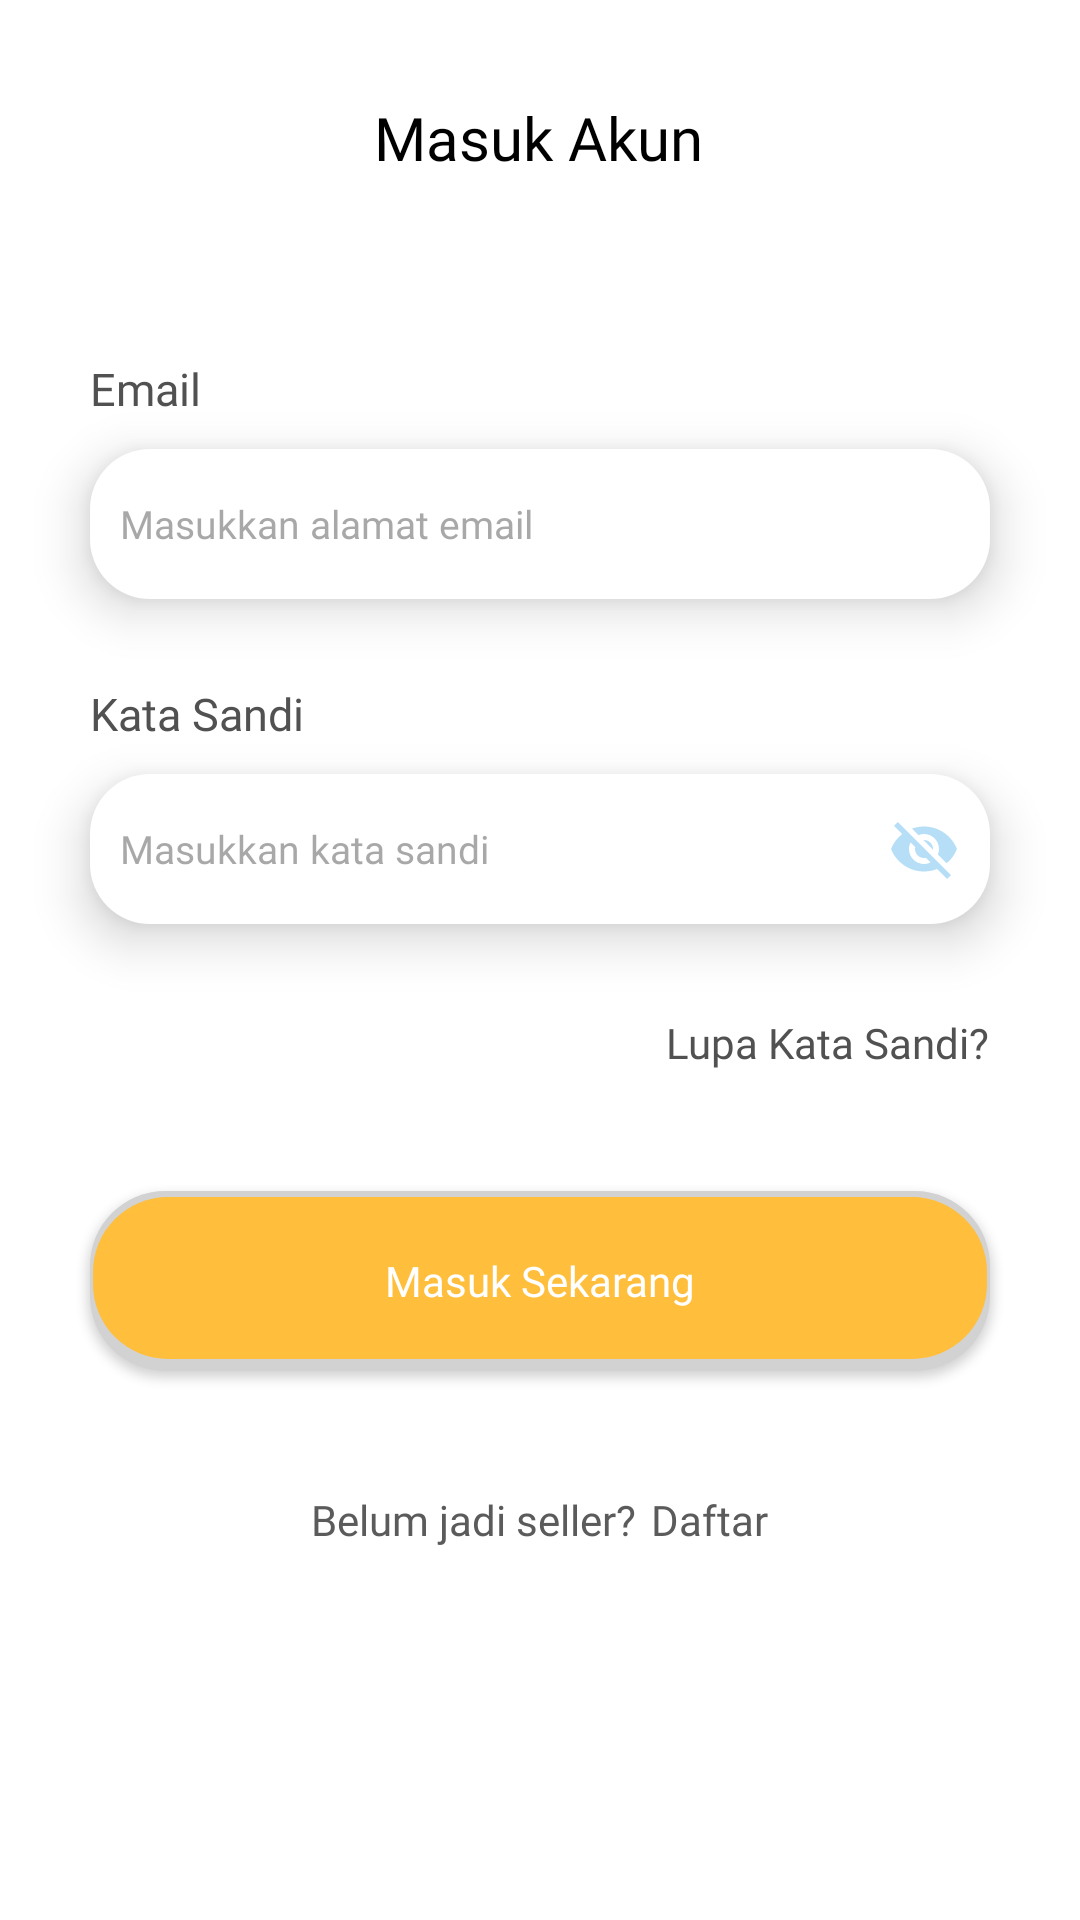

Layout XML and referenced resources for this Android screen:
<!-- AndroidManifest.xml: application theme Theme.Aloparent -->
<!-- res/layout/activity_login_screen.xml -->
<?xml version="1.0" encoding="utf-8"?>
<androidx.constraintlayout.widget.ConstraintLayout xmlns:android="http://schemas.android.com/apk/res/android"
    xmlns:app="http://schemas.android.com/apk/res-auto"
    xmlns:tools="http://schemas.android.com/tools"
    android:layout_width="match_parent"
    android:layout_height="match_parent"
    android:background="@color/white"
    tools:context=".View.LoginScreen">

    <ProgressBar
        android:layout_width="75dp"
        android:layout_height="75dp"
        android:id="@+id/progress"
        android:visibility="gone"
        app:layout_constraintBottom_toBottomOf="parent"
        app:layout_constraintEnd_toEndOf="parent"
        app:layout_constraintStart_toStartOf="parent"
        app:layout_constraintTop_toTopOf="parent" />

    <TextView
        android:id="@+id/textView"
        android:layout_width="wrap_content"
        android:layout_height="wrap_content"
        android:fontFamily="@font/poppins_semibold"
        android:text="Masuk Akun"
        android:textColor="@color/black"
        android:textSize="20dp"
        app:layout_constraintBottom_toBottomOf="parent"
        app:layout_constraintEnd_toEndOf="parent"
        app:layout_constraintHorizontal_bias="0.498"
        app:layout_constraintStart_toStartOf="parent"
        app:layout_constraintTop_toTopOf="parent"
        app:layout_constraintVertical_bias="0.053" />

    <TextView
        android:id="@+id/textView2"
        android:layout_width="wrap_content"
        android:layout_height="wrap_content"
        android:layout_marginStart="30dp"
        android:layout_marginTop="60dp"
        android:fontFamily="@font/poppins_semibold"
        android:text="Email"
        android:textColor="#515151"
        android:textSize="15dp"
        app:layout_constraintEnd_toEndOf="parent"
        app:layout_constraintHorizontal_bias="0.0"
        app:layout_constraintStart_toStartOf="parent"
        app:layout_constraintTop_toBottomOf="@+id/textView" />

    <EditText
        android:id="@+id/inputEmailLogin"
        android:layout_width="match_parent"
        android:layout_height="50dp"
        android:layout_marginStart="30dp"
        android:layout_marginTop="10dp"
        android:layout_marginEnd="30dp"
        android:background="@drawable/rectangle_edittext"
        android:elevation="10dp"
        android:ems="10"
        android:fontFamily="@font/poppins_semibold"
        android:hint="Masukkan alamat email"
        android:textColorHint="#80515151"
        android:inputType="textEmailAddress"
        android:paddingLeft="10dp"
        android:textColor="@color/black"
        android:textSize="13dp"
        app:layout_constraintEnd_toEndOf="parent"
        app:layout_constraintStart_toStartOf="parent"
        app:layout_constraintTop_toBottomOf="@+id/textView2" />

    <TextView
        android:id="@+id/textView3"
        android:layout_width="wrap_content"
        android:layout_height="wrap_content"
        android:layout_marginStart="30dp"
        android:layout_marginTop="28dp"
        android:fontFamily="@font/poppins_semibold"
        android:text="Kata Sandi"
        android:textColor="#515151"
        android:textSize="15dp"
        app:layout_constraintEnd_toEndOf="parent"
        app:layout_constraintHorizontal_bias="0.0"
        app:layout_constraintStart_toStartOf="parent"
        app:layout_constraintTop_toBottomOf="@+id/inputEmailLogin" />

    <EditText
        android:id="@+id/inputPasswordLogin"
        android:layout_width="match_parent"
        android:layout_height="50dp"
        android:layout_marginStart="30dp"
        android:layout_marginTop="10dp"
        android:layout_marginEnd="30dp"
        android:background="@drawable/rectangle_edittext"
        android:drawableRight="@drawable/ic_visibility_off"
        android:elevation="10dp"
        android:ems="10"
        android:fontFamily="@font/poppins_semibold"
        android:hint="Masukkan kata sandi"
        android:textColorHint="#80515151"
        android:inputType="textPassword"
        android:paddingLeft="10dp"
        android:paddingRight="10dp"
        android:textColor="@color/black"
        android:textSize="13dp"
        app:layout_constraintEnd_toEndOf="parent"
        app:layout_constraintStart_toStartOf="parent"
        app:layout_constraintTop_toBottomOf="@+id/textView3" />

    <TextView
        android:id="@+id/forgetPassText"
        android:onClick="forgetPass"
        android:layout_width="wrap_content"
        android:layout_height="wrap_content"
        android:layout_marginTop="30dp"
        android:layout_marginEnd="30dp"
        android:backgroundTint="@color/white"
        android:clickable="true"
        android:fontFamily="@font/poppins_bold"
        android:text="Lupa Kata Sandi?"
        android:textAllCaps="false"
        android:textColor="#515151"
        android:textSize="14sp"
        app:layout_constraintEnd_toEndOf="parent"
        app:layout_constraintTop_toBottomOf="@+id/inputPasswordLogin" />

    <androidx.appcompat.widget.AppCompatButton
        android:id="@+id/btnMasuk"
        android:onClick="btnMasuk"
        android:layout_width="match_parent"
        android:layout_height="60dp"
        android:layout_marginStart="30dp"
        android:layout_marginTop="40dp"
        android:layout_marginEnd="30dp"
        android:background="@drawable/btn_rectangle_orange"
        android:fontFamily="@font/poppins_bold"
        android:text="Masuk Sekarang"
        android:textAllCaps="false"
        android:textColor="@color/white"
        app:layout_constraintEnd_toEndOf="parent"
        app:layout_constraintStart_toStartOf="parent"
        app:layout_constraintTop_toBottomOf="@+id/forgetPassText" />

    <LinearLayout
        android:layout_width="match_parent"
        android:layout_height="wrap_content"
        android:layout_marginTop="40dp"
        android:layout_marginStart="30dp"
        android:layout_marginEnd="30dp"
        android:gravity="center"
        app:layout_constraintEnd_toEndOf="parent"
        app:layout_constraintStart_toStartOf="parent"
        app:layout_constraintTop_toBottomOf="@+id/btnMasuk">

        <TextView
            android:id="@+id/txtDesc"
            android:layout_width="wrap_content"
            android:layout_height="wrap_content"
            android:fontFamily="@font/poppins_medium"
            android:text="Belum jadi seller?"
            android:textColor="#5B5B5B"
            android:textSize="14sp" />

        <TextView
            android:id="@+id/register"
            android:layout_width="wrap_content"
            android:layout_height="wrap_content"
            android:layout_marginStart="5dp"
            android:clickable="true"
            android:fontFamily="@font/poppins_bold"
            android:onClick="toRegister"
            android:text="Daftar"
            android:textColor="#5B5B5B"
            android:textSize="14sp" />

    </LinearLayout>
</androidx.constraintlayout.widget.ConstraintLayout>
<!-- resources referenced by this layout -->
<resources>
  <color name="black">#FF000000</color>
  <color name="white">#FFFFFFFF</color>
  <!-- drawable btn_rectangle_orange (drawable) -->
  <?xml version="1.0" encoding="utf-8"?>
  <layer-list xmlns:android="http://schemas.android.com/apk/res/android">
      <item>
          <shape android:shape="rectangle">
              <solid android:color="#D2D2D2"/>
              <corners android:radius="25dp" />
          </shape>
      </item>
  
      <item
          android:left="1dp"
          android:right="1dp"
          android:top="2dp"
          android:bottom="4dp">
          <shape android:shape="rectangle">
              <solid android:color="#FFBE3C"/>
              <corners android:radius="25dp" />
          </shape>
      </item>
  </layer-list>
  <!-- drawable ic_visibility_off (drawable) -->
  <vector android:alpha="0.5" android:height="24dp" android:tint="#6BBDED"
      android:viewportHeight="24" android:viewportWidth="24"
      android:width="24dp" xmlns:android="http://schemas.android.com/apk/res/android">
      <path android:fillColor="@android:color/white" android:pathData="M12,7c2.76,0 5,2.24 5,5 0,0.65 -0.13,1.26 -0.36,1.83l2.92,2.92c1.51,-1.26 2.7,-2.89 3.43,-4.75 -1.73,-4.39 -6,-7.5 -11,-7.5 -1.4,0 -2.74,0.25 -3.98,0.7l2.16,2.16C10.74,7.13 11.35,7 12,7zM2,4.27l2.28,2.28 0.46,0.46C3.08,8.3 1.78,10.02 1,12c1.73,4.39 6,7.5 11,7.5 1.55,0 3.03,-0.3 4.38,-0.84l0.42,0.42L19.73,22 21,20.73 3.27,3 2,4.27zM7.53,9.8l1.55,1.55c-0.05,0.21 -0.08,0.43 -0.08,0.65 0,1.66 1.34,3 3,3 0.22,0 0.44,-0.03 0.65,-0.08l1.55,1.55c-0.67,0.33 -1.41,0.53 -2.2,0.53 -2.76,0 -5,-2.24 -5,-5 0,-0.79 0.2,-1.53 0.53,-2.2zM11.84,9.02l3.15,3.15 0.02,-0.16c0,-1.66 -1.34,-3 -3,-3l-0.17,0.01z"/>
  </vector>
  <!-- drawable rectangle_edittext (drawable) -->
  <?xml version="1.0" encoding="utf-8"?>
  <shape xmlns:android="http://schemas.android.com/apk/res/android"
      android:shape="rectangle"
      >
      <solid android:color="#FFFFFF" />
      <corners android:radius="20dp"/>
  
  </shape>
  <style name="Theme.Aloparent" parent="Theme.MaterialComponents.Light.NoActionBar">
          
          <item name="colorPrimary">#FFBE3C</item>
          <item name="colorPrimaryVariant">@color/purple_700</item>
          <item name="colorOnPrimary">@color/white</item>
          
          <item name="colorSecondary">@color/teal_200</item>
          <item name="colorSecondaryVariant">@color/teal_700</item>
          <item name="colorOnSecondary">@color/black</item>
          
          <item name="android:statusBarColor" tools:targetApi="l">?attr/colorPrimaryVariant</item>
          
      </style>
  <color name="purple_700">#FF3700B3</color>
  <color name="teal_200">#FF03DAC5</color>
  <color name="teal_700">#FF018786</color>
</resources>
